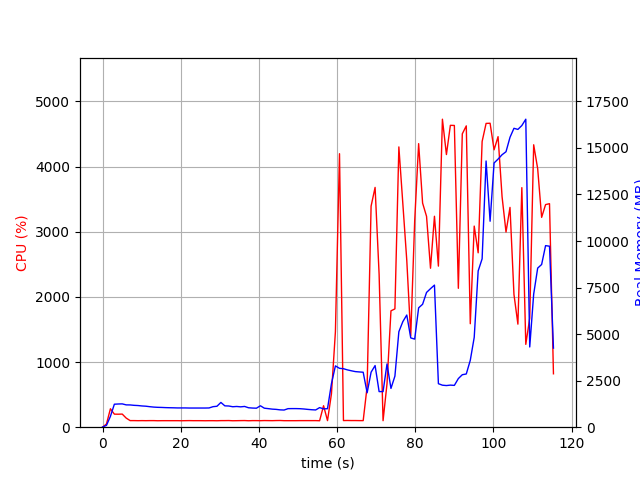

Values plotted in this chart, from the file beside it:
elapsed_time, nproc, cpu, mem_real, mem_virtual
3.933906555175781e-05, 1, 0.0, 9.953, 3186
1.007, 1, 49.6, 98.34, 770.8
2.014, 1, 282.9, 583.4, 4751
3.023, 1, 200.3, 1234, 5413
4.031, 1, 199.4, 1246, 5413
5.04, 1, 201.2, 1253, 5413
6.047, 1, 140.0, 1199, 5413
7.056, 1, 101.2, 1196, 5413
8.064, 1, 101.2, 1174, 5413
9.074, 1, 99.9, 1163, 5413
10.09, 1, 100.9, 1141, 5413
11.1, 1, 100.0, 1127, 5413
12.11, 1, 101.0, 1101, 5413
13.12, 1, 101.0, 1079, 5413
14.13, 1, 99.0, 1067, 5413
15.13, 1, 100.0, 1061, 5413
16.14, 1, 100.1, 1052, 5413
17.15, 1, 100.0, 1046, 5413
18.16, 1, 100.0, 1041, 5413
19.17, 1, 100.0, 1035, 5413
20.18, 1, 99.1, 1035, 5413
21.19, 1, 100.1, 1035, 5413
22.2, 1, 101.1, 1029, 5413
23.21, 1, 100.0, 1029, 5413
24.22, 1, 100.1, 1029, 5413
25.23, 1, 100.0, 1029, 5413
26.24, 1, 99.0, 1029, 5413
27.25, 1, 100.0, 1033, 5413
28.26, 1, 100.0, 1102, 5413
29.27, 1, 98.9, 1125, 5413
30.28, 1, 100.9, 1330, 5573
31.29, 1, 101.0, 1146, 5573
32.3, 1, 101.9, 1138, 5573
33.31, 1, 98.9, 1099, 5573
34.32, 1, 99.9, 1113, 5573
35.33, 1, 101.1, 1093, 5573
36.34, 1, 101.9, 1115, 5573
37.36, 1, 98.9, 1044, 5573
38.37, 1, 101.0, 1028, 5573
39.38, 1, 100.9, 1020, 5573
40.39, 1, 99.9, 1151, 5573
41.4, 1, 101.9, 1021, 5573
42.41, 1, 101.0, 996.9, 5573
43.42, 1, 100.2, 970.6, 5573
44.43, 1, 102.0, 957, 5573
45.44, 1, 102.9, 931.1, 5573
46.45, 1, 100.0, 921.9, 5573
47.46, 1, 99.9, 995.9, 5573
48.47, 1, 100.0, 999.1, 5573
49.48, 1, 100.0, 999.1, 5573
50.49, 1, 100.9, 993.6, 5573
51.5, 1, 100.9, 978.4, 5573
52.51, 1, 101.0, 956.3, 5573
53.52, 1, 100.9, 938.4, 5573
54.53, 1, 101.1, 926.1, 5573
55.54, 1, 99.0, 1052, 5573
56.55, 1, 329.5, 984.5, 5670
57.56, 1, 100.9, 993.9, 5706
58.57, 1, 512.2, 2339, 12028
59.58, 1, 1464, 3293, 12028
... 55 more rows
